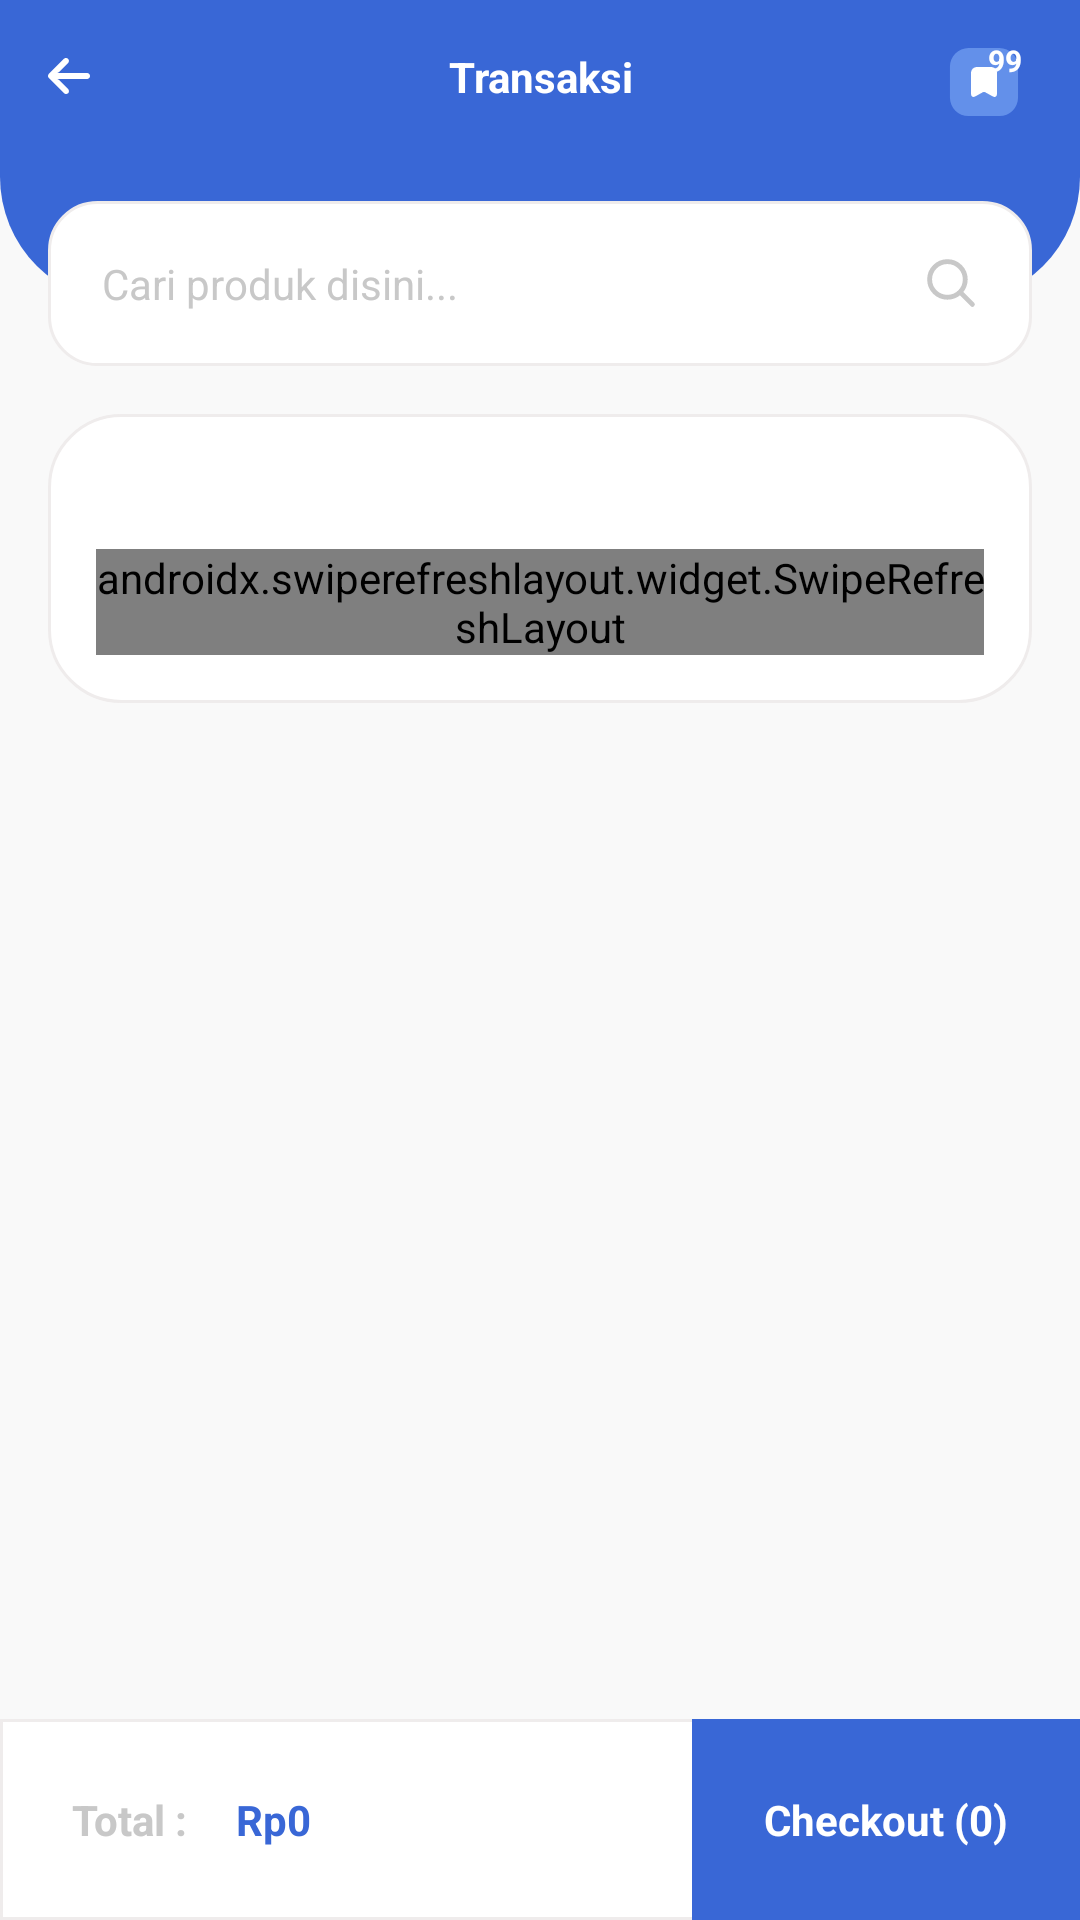

This screen was rendered from an Android layout file. Write that file and the resources it references.
<!-- AndroidManifest.xml: application theme Theme.MyCashier -->
<!-- res/layout/activity_transaksi.xml -->
<LinearLayout xmlns:android="http://schemas.android.com/apk/res/android"
    xmlns:app="http://schemas.android.com/apk/res-auto"
    xmlns:tools="http://schemas.android.com/tools"
    android:layout_width="match_parent"
    android:layout_height="match_parent"
    android:background="@color/background"
    android:orientation="vertical">

    <LinearLayout
        android:layout_weight="1"
        android:layout_width="match_parent"
        android:layout_height="match_parent"
        android:orientation="vertical">

        <RelativeLayout
            android:layout_width="match_parent"
            android:layout_height="wrap_content"
            android:layout_gravity="center"
            android:background="@color/utama"
            android:gravity="center_vertical"
            android:orientation="horizontal">

            <TextView
                android:layout_width="match_parent"
                android:layout_height="wrap_content"
                android:gravity="center"
                android:padding="16dp"
                android:text="Transaksi"
                android:textColor="@color/putih_tetap"
                android:textSize="14dp"
                android:textStyle="bold" />

            <ImageView
                android:id="@+id/bt_back"
                android:layout_width="wrap_content"
                android:layout_height="wrap_content"
                android:layout_alignParentStart="true"
                android:layout_centerInParent="true"
                android:background="@drawable/selector_transparan"
                android:clickable="true"
                android:padding="16dp"
                android:src="@drawable/ic_arrow" />

            <RelativeLayout
                android:layout_width="28dp"
                android:layout_height="28dp"
                android:layout_alignParentEnd="true"
                android:layout_centerInParent="true"
                android:layout_marginRight="16dp"
                android:clickable="true">

                <ImageView
                    android:id="@+id/btsave"
                    android:layout_width="24dp"
                    android:layout_height="24dp"
                    android:layout_alignParentStart="true"
                    android:layout_alignParentBottom="true"
                    android:layout_centerInParent="true"
                    android:clickable="true"
                    android:src="@drawable/ic_save" />

                <TextView
                    android:id="@+id/txtnotif"
                    android:layout_width="18dp"
                    android:layout_height="18dp"
                    android:layout_alignParentEnd="true"
                    android:background="@drawable/bg_notif"
                    android:gravity="center"
                    android:padding="1dp"
                    android:text="99"
                    android:textColor="@color/putih_tetap"
                    android:textSize="10dp"
                    android:textStyle="bold" />

                <RelativeLayout
                    android:id="@+id/btpending"
                    android:layout_width="28dp"
                    android:layout_height="28dp"
                    android:layout_alignParentEnd="true"
                    android:layout_centerInParent="true"
                    android:background="@drawable/selector_transparan"
                    android:clickable="true"></RelativeLayout>


            </RelativeLayout>


        </RelativeLayout>

        <RelativeLayout
            android:layout_width="match_parent"
            android:layout_height="wrap_content">

            <View
                android:layout_width="match_parent"
                android:layout_height="50dp"
                android:background="@drawable/bg_bottom_corner_utama" />

            <EditText
                android:id="@+id/edsearch"
                android:layout_width="match_parent"
                android:layout_height="wrap_content"
                android:layout_marginStart="16dp"
                android:layout_marginTop="16dp"
                android:layout_marginEnd="16dp"
                android:layout_marginBottom="16dp"
                android:background="@drawable/bg_edittext_white"
                android:drawableRight="@drawable/ic_search"
                android:drawablePadding="18dp"
                android:hint="Cari produk disini..."
                android:padding="18dp"
                android:textColorHint="@color/hint"
                android:textSize="14dp" />


        </RelativeLayout>

        <ScrollView
            android:layout_width="match_parent"
            android:layout_height="match_parent"
            android:fillViewport="true"
            android:scrollbars="none">

            <LinearLayout
                android:layout_width="match_parent"
                android:layout_height="match_parent"
                android:orientation="vertical">

                <LinearLayout
                    android:layout_width="match_parent"
                    android:layout_height="wrap_content"
                    android:layout_marginLeft="16dp"
                    android:layout_marginRight="16dp"
                    android:layout_marginBottom="48dp"
                    android:background="@drawable/bg_list_white"
                    android:orientation="vertical"
                    android:padding="16dp">
                    <TextView
                        android:id="@+id/txtpesan"
                        android:layout_width="match_parent"
                        android:layout_height="wrap_content"
                        android:gravity="center"
                        android:padding="5dp"
                        android:textSize="14dp"
                        android:textStyle="bold" />
                    <androidx.swiperefreshlayout.widget.SwipeRefreshLayout
                        android:id="@+id/swipe_refreshdatahistorykegiatan"
                        android:layout_width="match_parent"
                        android:layout_height="wrap_content">
                        
                        
                        
                        
                        

                        <androidx.recyclerview.widget.RecyclerView
                            android:id="@+id/rcList"
                            android:layout_width="match_parent"
                            android:layout_height="wrap_content" />
                        

                    </androidx.swiperefreshlayout.widget.SwipeRefreshLayout>
                </LinearLayout>


            </LinearLayout>
        </ScrollView>
    </LinearLayout>

    <LinearLayout
        android:layout_width="match_parent"
        android:layout_height="wrap_content"
        android:layout_gravity="bottom"
        android:background="@drawable/bg_stroke_white"
        android:orientation="horizontal">

        <LinearLayout
            android:layout_width="wrap_content"
            android:layout_height="wrap_content"
            android:layout_weight="1"
            android:padding="16dp">

            <TextView
                android:layout_width="wrap_content"
                android:layout_height="wrap_content"
                android:padding="8dp"
                android:text="Total :"
                android:textColor="@color/hint"
                android:textSize="14dp"
                android:textStyle="bold" />

            <TextView
                android:id="@+id/txtTotal"
                android:layout_width="wrap_content"
                android:layout_height="wrap_content"
                android:paddingLeft="8dp"
                android:paddingTop="8dp"
                android:paddingBottom="8dp"
                android:text="Rp0"
                android:textColor="@color/utama"
                android:textSize="14dp"
                android:textStyle="bold" />
        </LinearLayout>


        <TextView
            android:id="@+id/btcekout"
            android:layout_width="wrap_content"
            android:layout_height="wrap_content"
            android:background="@drawable/selector_checkout"
            android:padding="24dp"
            android:text="Checkout (0)"
            android:textColor="@color/putih_tetap"
            android:textSize="14dp"
            android:textStyle="bold" />


    </LinearLayout>

</LinearLayout>
<!-- resources referenced by this layout -->
<resources>
  <color name="background">#F9F9F9</color>
  <color name="hint">#C8C8C8</color>
  <color name="putih_tetap">#fff</color>
  <color name="utama">#3967D6</color>
  <!-- drawable bg_bottom_corner_utama (drawable) -->
  <?xml version="1.0" encoding="utf-8"?>
  <shape xmlns:android="http://schemas.android.com/apk/res/android"
      android:shape="rectangle">
  
      <solid android:color="@color/utama" />
      <corners
          android:topRightRadius="0dp"
          android:topLeftRadius="0dp"
          android:bottomLeftRadius="42dp"
          android:bottomRightRadius="42dp" />
  </shape>
  <!-- drawable bg_edittext_white (drawable) -->
  <?xml version="1.0" encoding="utf-8"?>
  <shape xmlns:android="http://schemas.android.com/apk/res/android"
      android:shape="rectangle">
  
      <stroke android:color="@color/stroke_edittext"
          android:width="1dp"/>
      <solid android:color="@color/putih" />
      <corners android:radius="16dp" />
  </shape>
  <!-- drawable bg_list_white (drawable) -->
  <?xml version="1.0" encoding="utf-8"?>
  <shape android:shape="rectangle" xmlns:android="http://schemas.android.com/apk/res/android">
  
      <solid android:color="@color/putih"/>
      <stroke android:color="@color/stroke_edittext" android:width="1dp"/>
      <corners android:radius="24dp"/>
  </shape>
  <!-- drawable bg_stroke_white (drawable) -->
  <?xml version="1.0" encoding="utf-8"?>
  <shape xmlns:android="http://schemas.android.com/apk/res/android"
      android:shape="rectangle">
  
      <stroke android:color="@color/stroke_edittext"
          android:width="1dp"/>
      <solid android:color="@color/white" />
  </shape>
  <!-- drawable ic_search (drawable) -->
  <vector xmlns:android="http://schemas.android.com/apk/res/android"
      android:width="18dp"
      android:height="18dp"
      android:viewportWidth="800"
      android:viewportHeight="800">
      <path
          android:fillColor="#00000000"
          android:pathData="M533.6,534.2l183.2,182.7M611.2,347.2c0,145.8 -118.2,264 -264,264s-264,-118.2 -264,-264c0,-145.8 118.2,-264 264,-264C493,83.1 611.2,201.3 611.2,347.2C611.2,347.1 611.2,347.2 611.2,347.2z"
          android:strokeWidth="72"
          android:strokeColor="#C8C8C8"
          android:strokeLineCap="round"
          android:strokeLineJoin="round" />
  </vector>
  <!-- drawable selector_checkout (drawable) -->
  <?xml version="1.0" encoding="utf-8"?>
  <selector xmlns:android="http://schemas.android.com/apk/res/android">
  
  
      <item android:state_pressed="true">
          <shape>
              <solid android:color="@color/utama_dark" /> />
          </shape>
      </item> 
      <item android:state_focused="true">
          <shape>
              <solid android:color="@color/utama_dark" /> />
          </shape>
      </item> 
      <item>
          <shape>
              <solid android:color="@color/utama" /> />
          </shape>
      </item> 
  </selector>
  <style name="Theme.MyCashier" parent="Theme.MaterialComponents.DayNight.NoActionBar">
          
          <item name="colorPrimary">@color/purple_500</item>
          <item name="colorPrimaryVariant">@color/purple_700</item>
          <item name="colorOnPrimary">@color/white</item>
          
          <item name="colorSecondary">@color/teal_200</item>
          <item name="colorSecondaryVariant">@color/teal_700</item>
          <item name="colorOnSecondary">@color/black</item>
          
          <item name="android:statusBarColor" tools:targetApi="l">?attr/colorPrimaryVariant</item>
          
      </style>
  <color name="stroke_edittext">#EFECEC</color>
  
  
      //button
  <color name="putih">#fff</color>
  <color name="white">#FFFFFFFF</color>
  
      //universal
  <color name="utama_dark">#2652BC</color>
  <color name="purple_500">#FF6200EE</color>
  <color name="purple_700">#FF3700B3</color>
  <color name="teal_200">#FF03DAC5</color>
  <color name="teal_700">#FF018786</color>
  <color name="black">#FF000000</color>
</resources>
